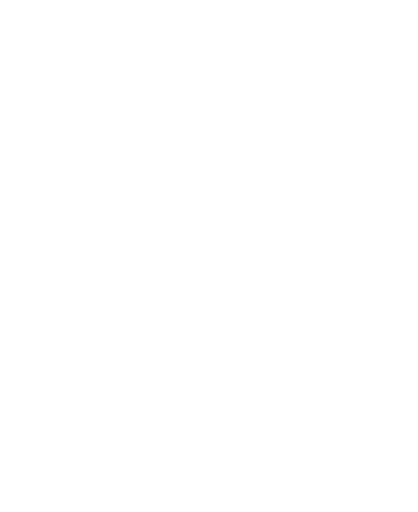
t = 0.00 s
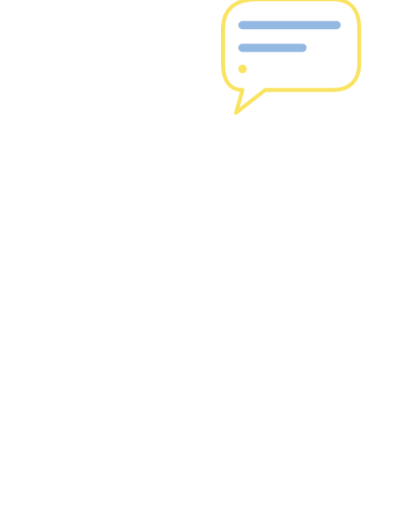
t = 1.10 s
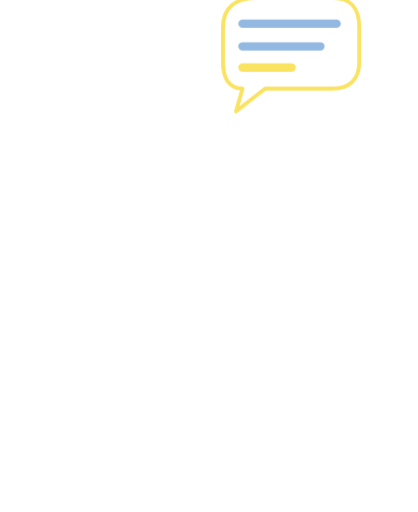
t = 1.34 s
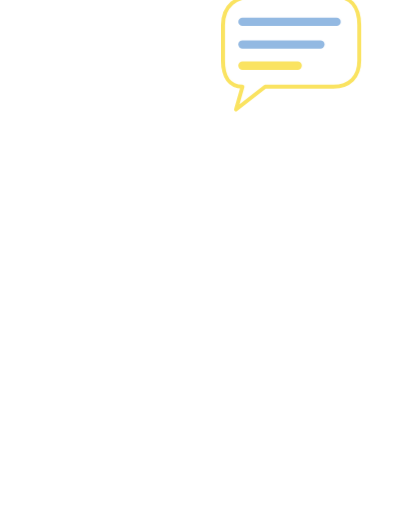
t = 1.82 s
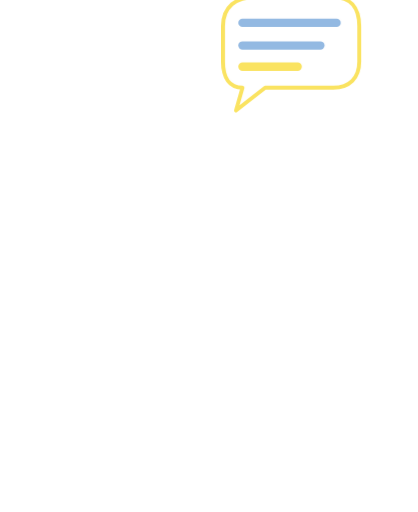
t = 2.30 s
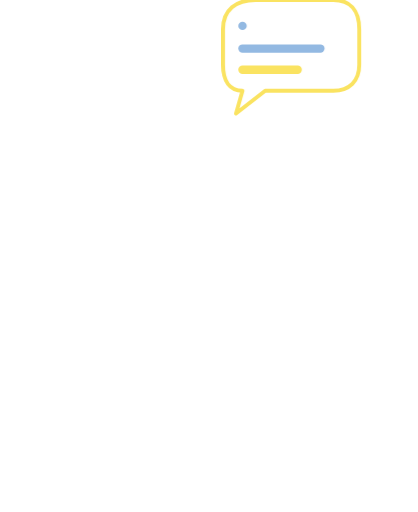
t = 2.90 s

The animated SVG that drew these frames (rendered in a browser with its animation timeline set to each time). Animation: 7 CSS @keyframes rules; one cycle of 3.50 s, repeats indefinitely.

<svg xmlns="http://www.w3.org/2000/svg" viewBox="-40 -330 1160 1420" class="mascotte mascotte-discute-miroir-blanc mascotte-discute mascotte-miroir" role="img" aria-label="(miroir) Discute">
<style>
.mascotte.mascotte-discute-miroir-blanc { --mascot: #ffffff; --line: #fae361; }
.mascotte-discute .m { fill: var(--mascot); }
.mascotte-discute .shadow { fill: var(--mascot); opacity: .12; }
.mascotte-discute g { transform-box: view-box; transform-origin: 0 0; }
.mascotte-discute .arm2 { transform: rotate(104deg); } .mascotte-discute .arm { transform: rotate(-104deg); } .mascotte-discute .legl { transform: rotate(10deg); } .mascotte-discute .legr { transform: rotate(-10deg); }
.mascotte-discute .arm { animation: discute-a 1.2s ease-in-out infinite; }
@keyframes discute-a { 0%,100%{transform:rotate(-70deg)} 50%{transform:rotate(-30deg)} }
.mascotte-discute .arm2 { animation: discute-b 1.2s ease-in-out infinite; }
@keyframes discute-b { 0%,100%{transform:rotate(-20deg)} 50%{transform:rotate(-56deg)} }
.mascotte-discute .head { animation: discute-h .6s ease-in-out infinite alternate; }
@keyframes discute-h { from{transform:rotate(-5deg)} to{transform:rotate(5deg)} }
.mascotte-discute .rig { animation: discute-r 1.2s ease-in-out infinite; }
@keyframes discute-r { 0%,100%{transform:translateY(0)} 50%{transform:translateY(-10px)} }
.mascotte-discute .bl { animation: discute-pop .5s cubic-bezier(.34,1.56,.64,1) .2s both, discute-float 2.4s ease-in-out .7s infinite; }
@keyframes discute-pop { from{transform:scale(0);opacity:0} to{transform:scale(1);opacity:1} }
@keyframes discute-float { 0%,100%{transform:translateY(0)} 50%{transform:translateY(-12px)} }
.mascotte-discute .l1,.l2,.l3 { animation: discute-type 2.4s ease-out .5s infinite backwards; }
@keyframes discute-type { 0%{stroke-dasharray:0 400} 40%,100%{stroke-dasharray:400 0} }
.mascotte-discute .l2 { animation-delay: .8s; } .mascotte-discute .l3 { animation-delay: 1.1s; }
@media (prefers-reduced-motion: reduce) { .mascotte-discute * { animation: none !important; } }
</style>
<g transform="translate(1080 0) scale(-1 1)"><ellipse class="shadow" cx="580" cy="1056.233" rx="280" ry="26"/><defs><clipPath id="discute-tete"><polygon points="380,-10 1010,-10 1010,486 380,486"/></clipPath><clipPath id="discute-buste"><polygon points="380,470 772,478 800,560 788,640 780,790 780,862 380,862"/></clipPath><clipPath id="discute-jambeg"><polygon points="360,760 628,760 628,1110 360,1110"/></clipPath><clipPath id="discute-jambed"><polygon points="628,760 786,760 786,930 840,1110 628,1110"/></clipPath></defs><g transform="translate(620.0 1038.2)"><g class="rig"><g transform="translate(-620.0 -1038.2)"><g transform="translate(548.0 795.0)"><g class="legl"><path class="m" d="M-72,-24 C-72,-72 72,-72 72,-24 C72,66 62,150 54,206 C50,232 38,244 14,244 L-100,244 C-136,244 -142,204 -108,194 L-62,182 C-68,112 -72,40 -72,-24 Z"/></g></g><g transform="translate(706.0 795.0)"><g class="legr"><path class="m" d="M-72,-24 C-72,-72 72,-72 72,-24 C72,66 62,150 54,206 C50,232 38,244 14,244 L-100,244 C-136,244 -142,204 -108,194 L-62,182 C-68,112 -72,40 -72,-24 Z"/></g></g><g transform="translate(625.0 800.0)"><g class="torso"><g transform="translate(-625 -800)"><g transform="translate(762.0 575.0)"><g class="arm2"><g transform="scale(-1 1)"><path class="m" d="M-1.7,-70.4 C-3.2,-70.4 -4.7,-70.3 -6.1,-70.2 C-24.3,-72.5 -42.4,-74.6 -60.3,-79.2 C-139.3,-99.3 -206.5,-148.9 -239.6,-224.4 C-245.7,-238.4 -266.8,-294.0 -259.0,-305.5 C-257.2,-308.0 -246.9,-312.8 -243.1,-316.0 C-214.9,-339.3 -193.2,-403.1 -227.2,-429.4 C-231.7,-432.9 -238.7,-434.6 -241.9,-438.5 C-246.2,-443.8 -248.5,-457.8 -253.8,-466.2 C-282.1,-511.3 -356.4,-511.8 -389.5,-470.3 C-394.2,-464.4 -399.7,-451.1 -403.9,-447.7 C-411.3,-441.7 -421.3,-442.9 -430.5,-432.1 C-461.2,-396.1 -441.5,-317.9 -395.2,-302.4 C-385.8,-236.4 -358.6,-169.3 -319.4,-115.6 C-260.6,-35.1 -170.3,9.4 -78.2,41.6 C-72.8,43.5 -52.7,46.9 -49.7,51.5 C-49.6,51.4 -49.4,51.4 -49.3,51.3 C-49.3,51.3 -49.4,51.3 -49.4,51.2 C-36.8,62.9 -20.1,70.0 -1.7,70.0 C37.1,70.0 68.5,38.6 68.5,-0.2 C68.5,-38.9 37.1,-70.4 -1.7,-70.4 Z"/></g><circle class="m" r="50"/></g></g><path class="m" d="M592,470 C566,510 546,560 532,612 C508,700 486,770 476,820 C520,872 734,872 790,826 C806,740 810,640 794,566 C786,524 774,494 760,470 Z"/><circle class="m" cx="650" cy="480" r="70"/><g transform="translate(650.0 470.0)"><g class="head"><g transform="translate(-650 -470)"><path class="m" d="M861.3,743.7 C852.9,748.7 843.4,751.9 835.0,756.8 C815.5,768.2 796.4,780.6 776.5,791.4 C777.1,778.8 775.7,765.9 776.4,753.3 C778.3,720.9 784.4,678.8 790.3,646.4 C791.1,642.2 791.0,635.9 796.2,636.5 C802.8,637.4 830.6,652.8 838.7,657.1 C852.0,664.1 894.5,686.7 898.7,699.4 C904.2,716.1 874.2,736.1 861.3,743.7 Z M1034.2,666.3 C1016.9,628.2 961.4,587.7 926.1,565.7 C902.4,550.9 876.6,538.8 851.8,525.8 C842.4,519.4 775.8,497.7 773.9,493.5 C772.2,489.9 780.8,486.5 783.5,484.8 C811.1,467.6 841.0,455.8 861.6,429.1 C890.6,391.5 899.3,363.5 894.4,315.2 C888.3,254.5 804.1,134.2 762.1,88.0 C734.7,57.7 693.7,10.8 651.8,48.6 C625.9,72.0 629.8,109.8 639.3,140.0 C640.5,144.0 651.7,168.3 650.5,169.4 C601.6,175.7 546.4,180.7 500.2,198.9 C474.4,209.0 450.2,233.9 460.1,264.0 C467.5,286.6 530.3,313.4 553.4,316.4 C519.1,370.2 529.4,423.0 569.1,469.9 C574.2,475.9 581.2,481.0 586.2,487.0 C588.2,489.4 590.7,490.2 590.3,493.7 C622.5,499.9 646.8,528.2 646.8,562.2 C646.8,600.8 615.5,632.0 577.0,632.0 C559.0,632.0 542.6,625.2 530.2,614.0 C530.0,614.1 529.7,614.2 529.5,614.2 C529.5,614.3 529.6,614.4 529.6,614.5 C529.6,614.5 477.3,809.8 477.3,809.8 C477.5,812.8 477.3,815.4 476.7,818.3 C468.1,862.7 442.8,916.2 427.4,959.4 C423.9,969.1 398.0,1040.3 401.2,1043.4 C449.2,1042.4 497.7,1046.0 545.4,1040.6 C552.8,1013.1 565.6,984.3 579.6,959.4 C585.1,949.7 601.2,922.4 608.6,916.1 C614.9,910.8 628.5,907.6 635.8,912.5 C642.6,917.0 652.4,951.8 655.8,962.0 C663.1,984.6 668.2,1013.7 676.6,1034.4 C679.4,1041.4 683.8,1042.8 691.1,1043.5 C719.1,1046.3 775.7,1045.9 804.1,1043.5 C808.4,1043.1 811.8,1041.4 815.8,1040.7 C811.3,1016.6 800.1,993.7 793.4,970.0 C792.3,965.9 792.9,962.1 792.2,959.4 C792.1,958.9 790.3,957.6 789.8,955.4 C788.1,948.2 786.3,940.5 785.6,933.2 C785.2,929.9 785.8,930.0 788.3,928.0 C819.5,940.0 851.3,948.3 883.3,933.7 C902.9,924.8 920.4,908.6 915.1,885.1 C914.5,882.4 906.3,870.1 904.4,868.3 C900.9,865.0 885.0,859.3 886.7,853.1 C888.0,848.6 914.0,839.8 920.0,836.6 C956.5,817.0 1025.5,766.6 1039.0,727.2 C1046.9,704.5 1044.1,688.0 1034.2,666.3 Z" fill-rule="evenodd" clip-path="url(#discute-tete)"/></g></g></g><circle class="m" cx="579.4" cy="562.8" r="46"/><g transform="translate(579.4 562.8)"><g class="arm"><path class="m" d="M-1.7,-70.4 C-3.2,-70.4 -4.7,-70.3 -6.1,-70.2 C-24.3,-72.5 -42.4,-74.6 -60.3,-79.2 C-139.3,-99.3 -206.5,-148.9 -239.6,-224.4 C-245.7,-238.4 -266.8,-294.0 -259.0,-305.5 C-257.2,-308.0 -246.9,-312.8 -243.1,-316.0 C-214.9,-339.3 -193.2,-403.1 -227.2,-429.4 C-231.7,-432.9 -238.7,-434.6 -241.9,-438.5 C-246.2,-443.8 -248.5,-457.8 -253.8,-466.2 C-282.1,-511.3 -356.4,-511.8 -389.5,-470.3 C-394.2,-464.4 -399.7,-451.1 -403.9,-447.7 C-411.3,-441.7 -421.3,-442.9 -430.5,-432.1 C-461.2,-396.1 -441.5,-317.9 -395.2,-302.4 C-385.8,-236.4 -358.6,-169.3 -319.4,-115.6 C-260.6,-35.1 -170.3,9.4 -78.2,41.6 C-72.8,43.5 -52.7,46.9 -49.7,51.5 C-49.6,51.4 -49.4,51.4 -49.3,51.3 C-49.3,51.3 -49.4,51.3 -49.4,51.2 C-36.8,62.9 -20.1,70.0 -1.7,70.0 C37.1,70.0 68.5,38.6 68.5,-0.2 C68.5,-38.9 37.1,-70.4 -1.7,-70.4 Z"/></g></g></g></g></g></g></g></g><g transform="translate(330.0 -150.0)"><g class="bl"><g transform="scale(-.9 .9)"><g><path d="M-190,-110 C-190,-170 -150,-200 -90,-200 L150,-200 C200,-200 230,-170 230,-110 L230,0 C230,50 200,80 150,80 L-60,80 L-150,150 L-130,80 C-170,80 -190,50 -190,0 Z" fill="#fff" stroke="var(--line)" stroke-width="12" stroke-linejoin="round"/>
<path class="l1" d="M-130,-120 L160,-120" stroke="#93b9e2" stroke-width="26" stroke-linecap="round"/><path class="l2" d="M-130,-50 L110,-50" stroke="#93b9e2" stroke-width="26" stroke-linecap="round"/><path class="l3" d="M-130,15 L40,15" stroke="#fae361" stroke-width="26" stroke-linecap="round"/></g></g></g></g></g>
</svg>
